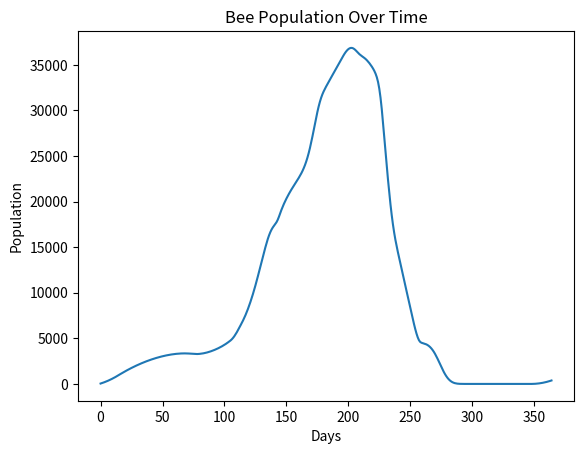

Reproduce this figure in Python.
import numpy as np
import math
from matplotlib import pyplot as plt


def egg_laying_rate(t: float):
    t_new = t % 365
    if 0 <= t_new < 15:
        return 41.65 + (t_new / 30) * 83.3
    if 15 <= t_new < 74:
        return 83.3 - ((t_new - 15) / 30) * 41.65 
    if 74 <= t_new < 105:
        return 200 * ((t_new - 14) / 30) - 400
    if 105 <= t_new < 136:
        return 800 * ((t_new - 15) / 30) - 2200
    if 136 <= t_new < 197:
        return 300 * ((t_new - 16) / 30) - 200
    if 197 <= t_new < 227:
        return 3400 - 300 * ((t_new - 17) / 30)
    if 227 <= t_new < 258:
        return -1300 * ((t_new - 17) / 30) + 10400
    if 258 <= t_new < 348:
        return 0
    else:
        return 83.3 * ((t_new - 18) / 30) - 916.3


def time_to_month(t: float):
    t_new = t % 365
    if 0 <= t_new < 31:
        return 1
    elif 31 <= t_new < 59:
        return 2
    elif 59 <= t_new < 90:
        return 3
    elif 90 <= t_new < 120:
        return 4
    elif 120 <= t_new < 151:
        return 5
    elif 151 <= t_new < 181:
        return 6
    elif 181 <= t_new < 212:
        return 7
    elif 212 <= t_new < 243:
        return 8
    elif 243 <= t_new < 273:
        return 9
    elif 273 <= t_new < 304:
        return 10
    elif 304 <= t_new < 334:
        return 11
    elif 334 <= t_new < 365:
        return 12
    return -1


def _find_weibull_survival(age: float, mean: float, std: float):
    exponent = (std / mean) ** -1.086
    lambda_param = mean / math.gamma(1 + (1 / exponent))
    return np.exp(-(age / lambda_param) ** exponent)


def find_proportion_alive(age: float, birth_day: float, means: list[float], stds: list[float]):
    birth_month = time_to_month(birth_day)
    if birth_month == -1:
        return -1

    # Lifespan parameters describe the month in which the bee was born,
    # rather than the month represented by its current age.
    return _find_weibull_survival(age, means[birth_month - 1], stds[birth_month - 1])


def find_population(t: int, means: list[float], stds: list[float]):
    populations_history = []
    for current_day in range(t):
        population = 0
        for birth_day in range(current_day + 1):
            population += egg_laying_rate(birth_day) * find_proportion_alive(
                current_day - birth_day, birth_day, means, stds
            )
        populations_history.append(population)
    return populations_history


if __name__ == '__main__':
    means = [82.93, 62.74, 42.55, 22.37, 19.29, 23.84, 22.84, 13.58, 26.25, 143.5, 123.31, 103.12]
    stds = [13.58, 10.27, 6.97, 1.89, 4.64, 3.91, 3.6, 2.06, 5.08, 23.5, 20.19, 16.89]
    population_history = find_population(365, means, stds)

    plt.plot(population_history)
    plt.title('Bee Population Over Time')
    plt.xlabel('Days')
    plt.ylabel('Population')
    plt.show()
    
